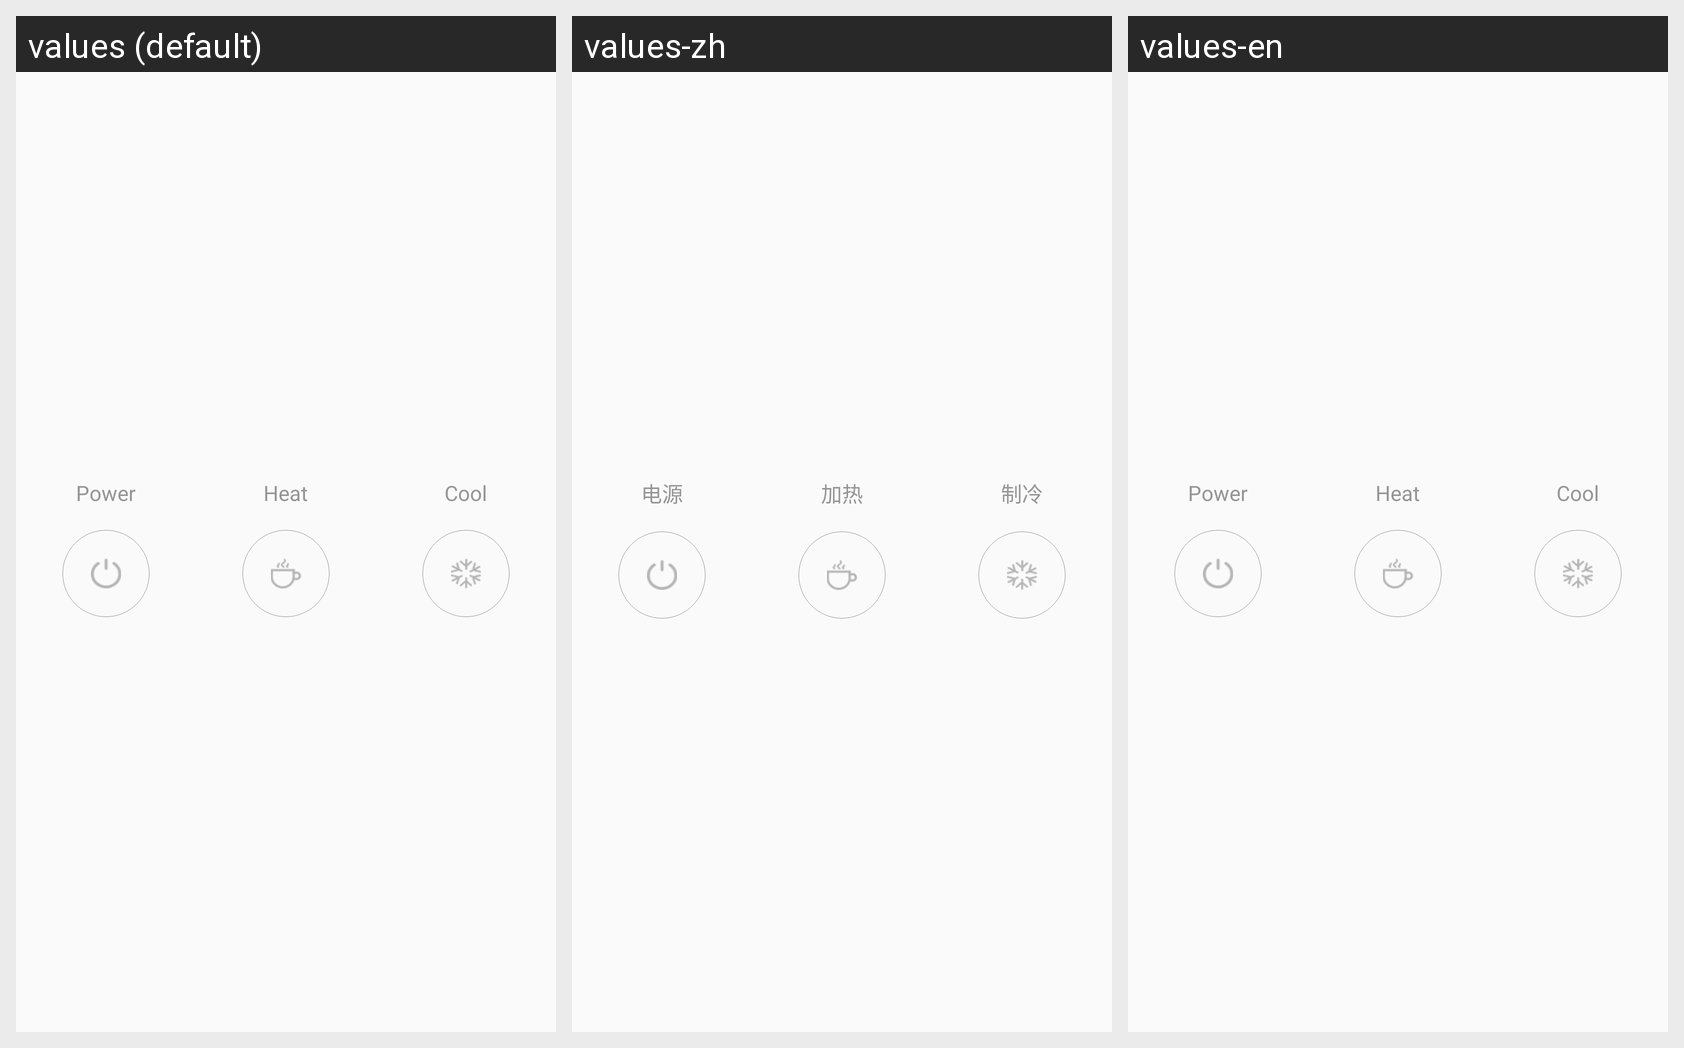

For this localized Android screen grid, give each drawn string resource with its value in every locale shown.
Android screen res/layout/water_purifier_switcher_three.xml rendered under 3 locales, left to right: values (default), values-zh, values-en. Device: Nexus 5 (rendered at 1080×1920; each locale shown at half size, 540×960, under a caption strip naming it); theme AppTheme.
Strings drawn on this screen, with the default value and each locale's value (text and hints the layout hard-codes, and strings that could not be matched under every locale, appear in the picture but are not listed):

power
  values: Power
  values-zh: 电源
  values-en: Power

warm
  values: Heat
  values-zh: 加热
  values-en: Heat

refrigeration
  values: Cool
  values-zh: 制冷
  values-en: Cool
